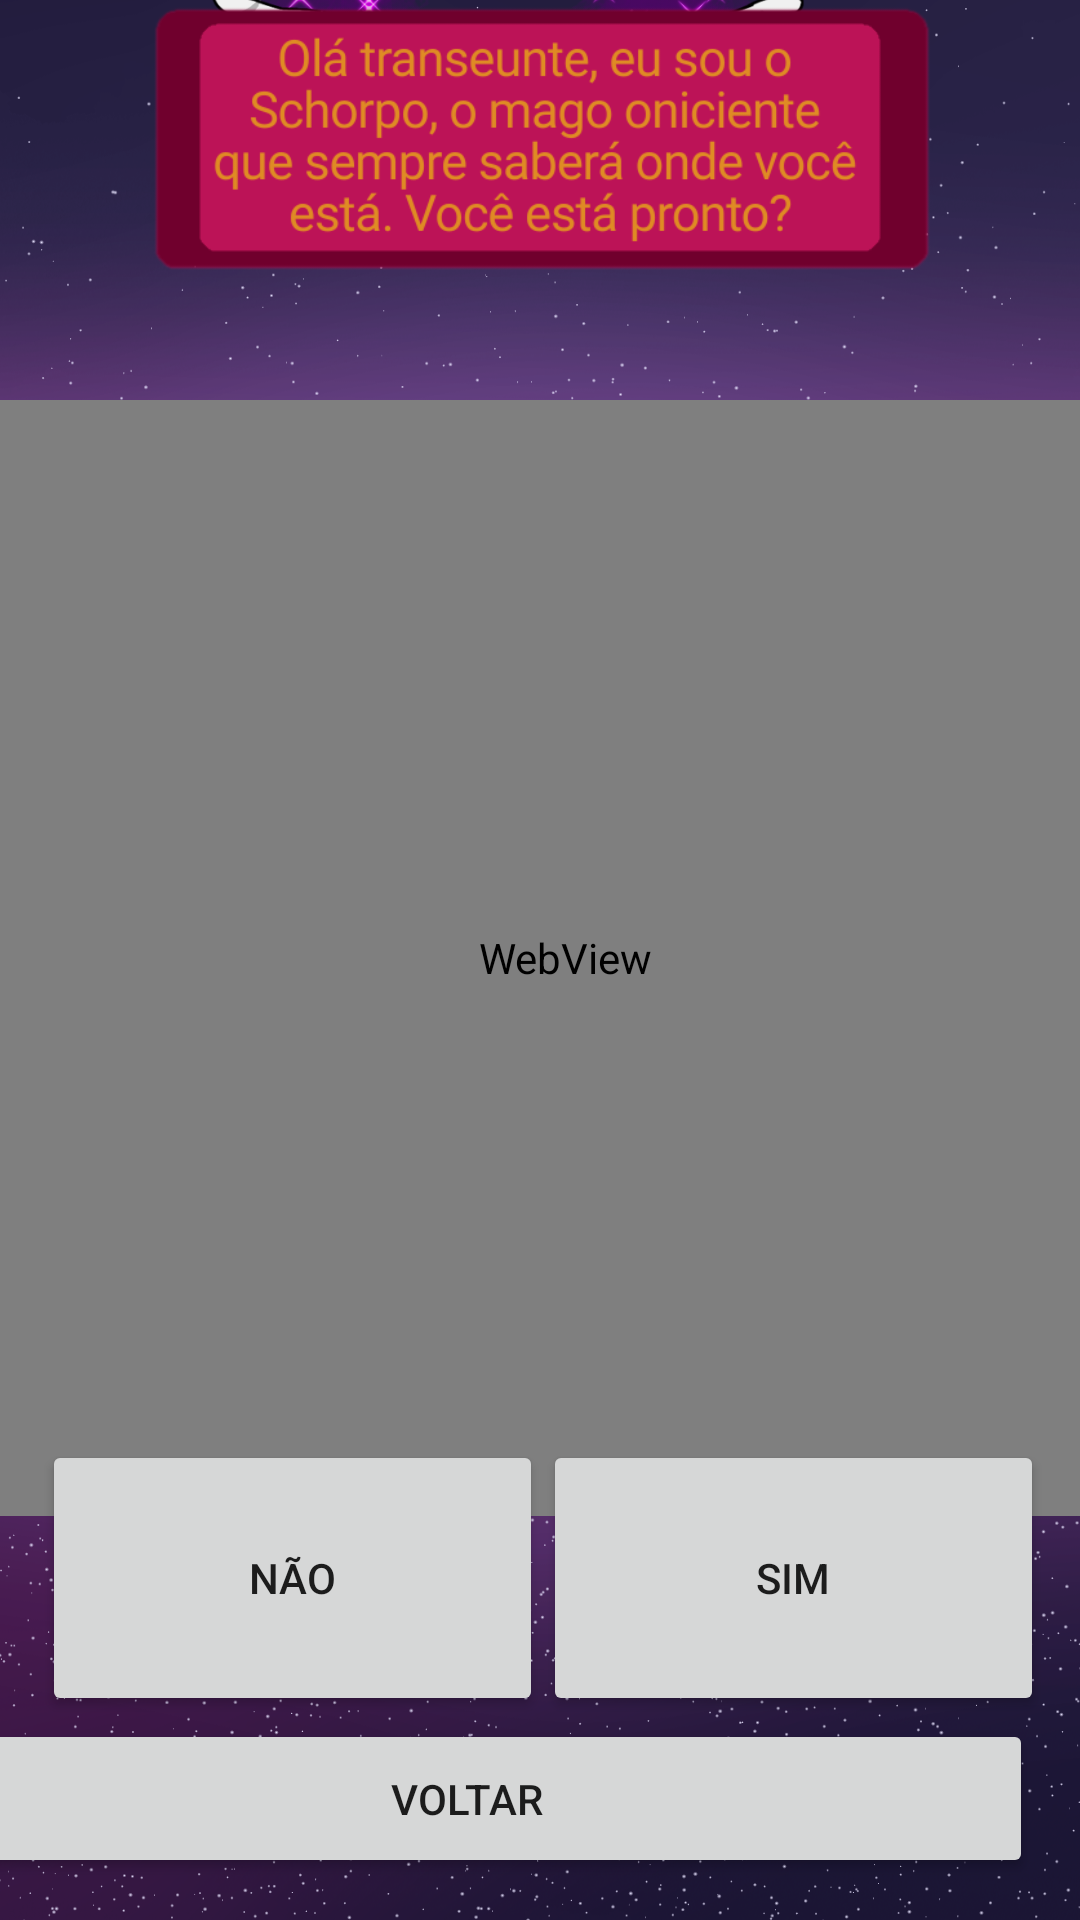

Layout XML and referenced resources for this Android screen:
<!-- AndroidManifest.xml: application theme Theme.Magiquinhapog -->
<!-- res/layout/activity_adivinha.xml -->
<?xml version="1.0" encoding="utf-8"?>
<androidx.constraintlayout.widget.ConstraintLayout xmlns:android="http://schemas.android.com/apk/res/android"
    xmlns:app="http://schemas.android.com/apk/res-auto"
    xmlns:tools="http://schemas.android.com/tools"
    android:layout_width="match_parent"
    android:layout_height="match_parent"
    android:background="@drawable/fundobola2"
    tools:context=".adivinha">

    <ImageView
        android:id="@+id/idmaozinhas"
        android:layout_width="wrap_content"
        android:layout_height="wrap_content"
        android:layout_marginBottom="248dp"
        android:visibility="visible"
        app:layout_constraintBottom_toBottomOf="parent"
        app:layout_constraintEnd_toEndOf="parent"
        app:layout_constraintHorizontal_bias="0.0"
        app:layout_constraintStart_toStartOf="parent"
        app:srcCompat="@drawable/realoufeiki" />

    <ImageView
        android:id="@+id/ideusouvcpronto"
        android:layout_width="576dp"
        android:layout_height="918dp"
        android:layout_marginBottom="196dp"
        android:visibility="visible"
        app:layout_constraintBottom_toBottomOf="parent"
        app:layout_constraintEnd_toEndOf="parent"
        app:layout_constraintHorizontal_bias="0.503"
        app:layout_constraintStart_toStartOf="parent"
        app:srcCompat="@drawable/eusoupronto" />

    <ImageView
        android:id="@+id/idmuitobomtupoggers"
        android:layout_width="576dp"
        android:layout_height="918dp"
        android:layout_marginBottom="192dp"
        android:visibility="invisible"
        app:layout_constraintBottom_toBottomOf="parent"
        app:layout_constraintEnd_toEndOf="parent"
        app:layout_constraintHorizontal_bias="0.484"
        app:layout_constraintStart_toStartOf="parent"
        app:srcCompat="@drawable/bomtupoggers" />

    <ImageView
        android:id="@+id/idvoceaqui"
        android:layout_width="576dp"
        android:layout_height="918dp"
        android:layout_marginBottom="192dp"
        android:visibility="invisible"
        app:layout_constraintBottom_toBottomOf="parent"
        app:layout_constraintEnd_toEndOf="parent"
        app:layout_constraintHorizontal_bias="0.49"
        app:layout_constraintStart_toStartOf="parent"
        app:srcCompat="@drawable/voceaqui" />

    <ImageView
        android:id="@+id/idsai"
        android:layout_width="576dp"
        android:layout_height="918dp"
        android:layout_marginBottom="192dp"
        android:visibility="invisible"
        app:layout_constraintBottom_toBottomOf="parent"
        app:layout_constraintEnd_toEndOf="parent"
        app:layout_constraintHorizontal_bias="0.496"
        app:layout_constraintStart_toStartOf="parent"
        app:srcCompat="@drawable/naoprontosai" />

    <WebView
        android:id="@+id/idgpsbrabo"
        android:layout_width="407dp"
        android:layout_height="372dp"
        app:layout_constraintBottom_toBottomOf="parent"
        app:layout_constraintEnd_toEndOf="parent"
        app:layout_constraintHorizontal_bias="0.333"
        app:layout_constraintStart_toStartOf="parent"
        app:layout_constraintTop_toTopOf="parent"
        app:layout_constraintVertical_bias="0.498" />

    <Button
        android:id="@+id/idbotaovvoltar"
        android:layout_width="378dp"
        android:layout_height="53dp"
        android:layout_marginStart="18dp"
        android:layout_marginEnd="16dp"
        android:text="@string/voltartext0"
        app:layout_constraintBottom_toBottomOf="parent"
        app:layout_constraintEnd_toEndOf="parent"
        app:layout_constraintHorizontal_bias="1.0"
        app:layout_constraintStart_toStartOf="parent"
        app:layout_constraintTop_toTopOf="parent"
        app:layout_constraintVertical_bias="0.976" />

    <Button
        android:id="@+id/idbotaosim"
        android:layout_width="167dp"
        android:layout_height="92dp"
        android:text="@string/sim"
        app:layout_constraintBottom_toBottomOf="parent"
        app:layout_constraintEnd_toEndOf="parent"
        app:layout_constraintHorizontal_bias="0.938"
        app:layout_constraintStart_toStartOf="parent"
        app:layout_constraintTop_toTopOf="parent"
        app:layout_constraintVertical_bias="0.876" />

    <Button
        android:id="@+id/idbotaonao"
        android:layout_width="167dp"
        android:layout_height="92dp"
        android:text="@string/nao"
        app:layout_constraintBottom_toBottomOf="parent"
        app:layout_constraintEnd_toEndOf="parent"
        app:layout_constraintHorizontal_bias="0.073"
        app:layout_constraintStart_toStartOf="parent"
        app:layout_constraintTop_toTopOf="parent"
        app:layout_constraintVertical_bias="0.876" />

</androidx.constraintlayout.widget.ConstraintLayout>
<!-- resources referenced by this layout -->
<resources>
  <!-- drawable bomtupoggers: png bitmap (drawable, 71310 bytes) -->
  <!-- drawable eusoupronto: png bitmap (drawable, 87583 bytes) -->
  <!-- drawable fundobola2: png bitmap (drawable, 597051 bytes) -->
  <!-- drawable naoprontosai: png bitmap (drawable, 71463 bytes) -->
  <!-- drawable realoufeiki: png bitmap (drawable, 171307 bytes) -->
  <!-- drawable voceaqui: png bitmap (drawable, 59420 bytes) -->
  <string name="nao">NÃO</string>
  <string name="sim">SIM</string>
  
      //Cartastaro
  <string name="voltartext0">Voltar</string>
      //bola8
  <style name="Theme.Magiquinhapog" parent="Theme.MaterialComponents.DayNight.DarkActionBar">
          
          <item name="colorPrimary">@color/purple_500</item>
          <item name="colorPrimaryVariant">@color/purple_700</item>
          <item name="colorOnPrimary">@color/white</item>
          
          <item name="colorSecondary">@color/teal_200</item>
          <item name="colorSecondaryVariant">@color/teal_700</item>
          <item name="colorOnSecondary">@color/black</item>
          
          <item name="android:statusBarColor" tools:targetApi="l">?attr/colorPrimaryVariant</item>
          
      </style>
  <color name="purple_500">#BC1357</color>
  <color name="purple_700">#A70BCA</color>
  <color name="white">#DF8B24</color>
  <color name="teal_200">#FF03DAC5</color>
  <color name="teal_700">#FF018786</color>
  <color name="black">#FF000000</color>
</resources>
